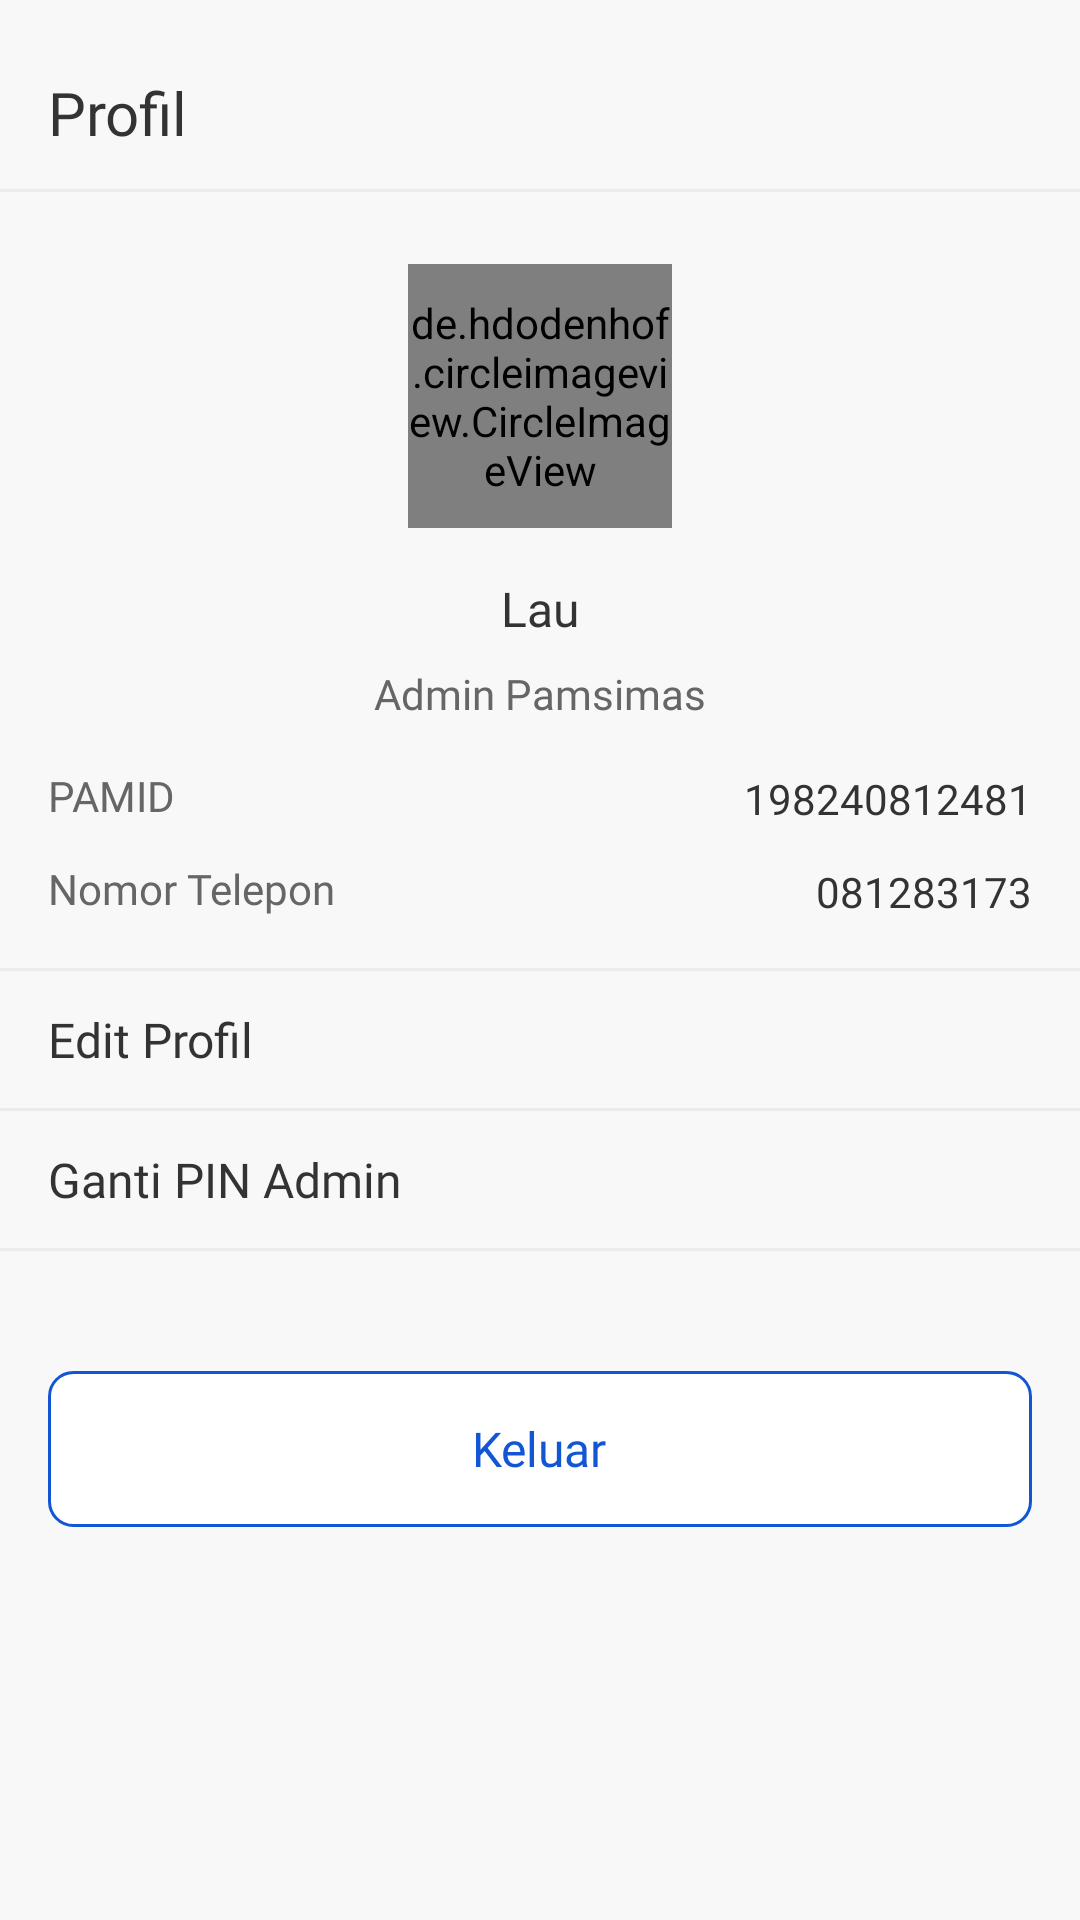

Here is an Android app screen rendered from its layout file. Give the layout XML and the strings, colors and styles it references.
<!-- AndroidManifest.xml: application theme Theme.PamsimasApps -->
<!-- res/layout/fragment_profile.xml -->
<?xml version="1.0" encoding="utf-8"?>
<androidx.constraintlayout.widget.ConstraintLayout xmlns:android="http://schemas.android.com/apk/res/android"
    xmlns:app="http://schemas.android.com/apk/res-auto"
    xmlns:tools="http://schemas.android.com/tools"
    android:layout_width="match_parent"
    android:layout_height="match_parent"
    android:background="@color/colorBackground"
    tools:context=".ui.dashboard.profile.ProfileFragment">

    <TextView
        android:id="@+id/textView"
        android:layout_width="wrap_content"
        android:layout_height="wrap_content"
        android:text="Profil"
        android:textSize="20sp"
        android:textColor="@color/hitam"
        android:fontFamily="@font/poppins_bold"
        android:layout_marginStart="16dp"
        android:layout_marginTop="24dp"
        app:layout_constraintLeft_toLeftOf="parent"
        app:layout_constraintTop_toTopOf="parent" />

    <View
        android:id="@+id/view2"
        android:layout_width="match_parent"
        android:layout_height="1dp"
        android:layout_marginTop="12dp"
        android:background="@color/border"
        app:layout_constraintEnd_toEndOf="parent"
        app:layout_constraintStart_toStartOf="parent"
        app:layout_constraintTop_toBottomOf="@+id/textView" />

    <de.hdodenhof.circleimageview.CircleImageView
        android:id="@+id/img_profile"
        android:layout_width="88dp"
        android:layout_height="88dp"
        android:layout_marginTop="24dp"
        android:src="@color/abu"
        android:scaleType="centerCrop"
        app:layout_constraintEnd_toEndOf="parent"
        app:layout_constraintStart_toStartOf="parent"
        app:layout_constraintTop_toBottomOf="@+id/view2" />

    <TextView
        android:id="@+id/tv_nama"
        android:layout_width="wrap_content"
        android:layout_height="wrap_content"
        android:layout_marginTop="16dp"
        android:fontFamily="@font/poppins_bold"
        android:text="Lau"
        android:textColor="@color/hitam"
        android:textSize="16sp"
        app:layout_constraintEnd_toEndOf="parent"
        app:layout_constraintStart_toStartOf="parent"
        app:layout_constraintTop_toBottomOf="@+id/img_profile" />

    <TextView
        android:id="@+id/tv_role"
        android:layout_width="wrap_content"
        android:layout_height="wrap_content"
        android:layout_marginTop="8dp"
        android:fontFamily="@font/poppins_medium"
        android:text="Admin Pamsimas"
        android:textColor="@color/abu"
        android:textSize="14sp"
        app:layout_constraintEnd_toEndOf="parent"
        app:layout_constraintStart_toStartOf="parent"
        app:layout_constraintTop_toBottomOf="@+id/tv_nama" />

    <TextView
        android:id="@+id/tv_info_pamid"
        android:layout_width="wrap_content"
        android:layout_height="wrap_content"
        android:layout_marginStart="16dp"
        android:layout_marginBottom="2dp"
        android:fontFamily="@font/poppins_medium"
        android:text="PAMID"
        android:textColor="@color/abu"
        android:textSize="14sp"
        app:layout_constraintBottom_toBottomOf="@+id/tv_pamid"
        app:layout_constraintStart_toStartOf="parent"
        app:layout_constraintTop_toTopOf="@+id/tv_pamid" />

    <TextView
        android:id="@+id/tv_pamid"
        android:layout_width="wrap_content"
        android:layout_height="wrap_content"
        android:layout_marginTop="16dp"
        android:layout_marginEnd="16dp"
        android:fontFamily="@font/poppins_bold"
        android:text="198240812481"
        android:textColor="@color/hitam"
        android:textSize="14sp"
        app:layout_constraintEnd_toEndOf="parent"
        app:layout_constraintTop_toBottomOf="@+id/tv_role" />

    <TextView
        android:id="@+id/tv_info_telp"
        android:layout_width="wrap_content"
        android:layout_height="wrap_content"
        android:layout_marginStart="16dp"
        android:layout_marginBottom="2dp"
        android:fontFamily="@font/poppins_medium"
        android:text="Nomor Telepon"
        android:textColor="@color/abu"
        android:textSize="14sp"
        app:layout_constraintBottom_toBottomOf="@+id/tv_telp"
        app:layout_constraintStart_toStartOf="parent"
        app:layout_constraintTop_toTopOf="@+id/tv_telp" />

    <TextView
        android:id="@+id/tv_telp"
        android:layout_width="wrap_content"
        android:layout_height="wrap_content"
        android:layout_marginTop="12dp"
        android:layout_marginEnd="16dp"
        android:fontFamily="@font/poppins_bold"
        android:text="081283173"
        android:textColor="@color/hitam"
        android:textSize="14sp"
        app:layout_constraintEnd_toEndOf="parent"
        app:layout_constraintTop_toBottomOf="@+id/tv_pamid" />

    <View
        android:id="@+id/view3"
        android:layout_width="match_parent"
        android:layout_height="1dp"
        android:layout_marginTop="16dp"
        android:background="@color/border"
        app:layout_constraintEnd_toEndOf="parent"
        app:layout_constraintStart_toStartOf="parent"
        app:layout_constraintTop_toBottomOf="@+id/tv_telp" />

    <LinearLayout
        android:id="@+id/linear_edit_profile"
        android:layout_width="match_parent"
        android:layout_height="wrap_content"
        app:layout_constraintEnd_toEndOf="parent"
        app:layout_constraintStart_toStartOf="parent"
        app:layout_constraintTop_toBottomOf="@+id/view3">

        <androidx.constraintlayout.widget.ConstraintLayout
            android:layout_width="match_parent"
            android:layout_height="match_parent"
            android:paddingVertical="12dp">

            <TextView
                android:id="@+id/tv_edit_profile"
                android:layout_width="wrap_content"
                android:layout_height="wrap_content"
                android:fontFamily="@font/poppins_bold"
                android:text="Edit Profil"
                android:textColor="@color/hitam"
                android:layout_marginStart="16dp"
                android:textSize="16sp"
                app:layout_constraintBottom_toBottomOf="parent"
                app:layout_constraintStart_toStartOf="parent"
                app:layout_constraintTop_toTopOf="parent" />

            <ImageView
                android:layout_width="wrap_content"
                android:layout_height="wrap_content"
                android:background="@drawable/ic_next"
                android:layout_marginEnd="16dp"
                app:layout_constraintBottom_toBottomOf="parent"
                app:layout_constraintEnd_toEndOf="parent"
                app:layout_constraintTop_toTopOf="parent" />

        </androidx.constraintlayout.widget.ConstraintLayout>

    </LinearLayout>

    <View
        android:id="@+id/view4"
        android:layout_width="match_parent"
        android:layout_height="1dp"
        android:background="@color/border"
        app:layout_constraintEnd_toEndOf="parent"
        app:layout_constraintStart_toStartOf="parent"
        app:layout_constraintTop_toBottomOf="@+id/linear_edit_profile" />

    <LinearLayout
        android:id="@+id/linear_edit_pin"
        android:layout_width="match_parent"
        android:layout_height="wrap_content"
        app:layout_constraintEnd_toEndOf="parent"
        app:layout_constraintStart_toStartOf="parent"
        app:layout_constraintTop_toBottomOf="@+id/view4">

        <androidx.constraintlayout.widget.ConstraintLayout
            android:layout_width="match_parent"
            android:layout_height="match_parent"
            android:paddingVertical="12dp">

            <TextView
                android:id="@+id/tv_edit_pin"
                android:layout_width="wrap_content"
                android:layout_height="wrap_content"
                android:layout_marginStart="16dp"
                android:fontFamily="@font/poppins_bold"
                android:text="Ganti PIN Admin"
                android:textColor="@color/hitam"
                android:textSize="16sp"
                app:layout_constraintBottom_toBottomOf="parent"
                app:layout_constraintStart_toStartOf="parent"
                app:layout_constraintTop_toTopOf="parent" />

            <ImageView
                android:layout_width="wrap_content"
                android:layout_height="wrap_content"
                android:layout_marginEnd="16dp"
                android:background="@drawable/ic_next"
                app:layout_constraintBottom_toBottomOf="parent"
                app:layout_constraintEnd_toEndOf="parent"
                app:layout_constraintTop_toTopOf="parent" />

        </androidx.constraintlayout.widget.ConstraintLayout>

    </LinearLayout>

    <View
        android:id="@+id/view5"
        android:layout_width="match_parent"
        android:layout_height="1dp"
        android:background="@color/border"
        app:layout_constraintEnd_toEndOf="parent"
        app:layout_constraintStart_toStartOf="parent"
        app:layout_constraintTop_toBottomOf="@+id/linear_edit_pin" />

    <LinearLayout
        android:id="@+id/btn_logout"
        style="@style/Responnsive16dp"
        android:layout_width="match_parent"
        android:layout_height="52dp"
        android:layout_marginTop="40dp"
        android:background="@drawable/bg_btn_white_outline_blue"
        android:gravity="center"
        app:layout_constraintEnd_toEndOf="parent"
        app:layout_constraintStart_toStartOf="parent"
        app:layout_constraintTop_toBottomOf="@+id/view5">

        <TextView
            android:layout_width="wrap_content"
            android:layout_height="wrap_content"
            android:fontFamily="@font/poppins"
            android:text="@string/keluar"
            android:textColor="@color/bluePrimary"
            android:textSize="16sp" />

    </LinearLayout>

</androidx.constraintlayout.widget.ConstraintLayout>
<!-- resources referenced by this layout -->
<resources>
  <color name="abu">#666666</color>
  <color name="bluePrimary">#1255D5</color>
  <color name="border">#EBEBEB</color>
  <color name="colorBackground">#F8F8F8</color>
  <color name="hitam">#333333</color>
  <!-- drawable bg_btn_white_outline_blue (drawable) -->
  <?xml version="1.0" encoding="utf-8"?>
  
  <shape xmlns:android="http://schemas.android.com/apk/res/android">
      <solid
          android:color="@color/ButonPrimary"/>
  
      <stroke
          android:width="1dp"
          android:color="@color/bluePrimary"/>
      <corners
          android:radius="8dp"/>
  </shape>
  <string name="keluar">Keluar</string>
  <style name="Responnsive16dp">
          <item name="android:layout_marginStart">16dp</item>
          <item name="android:layout_marginEnd">16dp</item>
      </style>
  <style name="Theme.PamsimasApps" parent="Theme.MaterialComponents.Light.NoActionBar">
          
          <item name="colorPrimary">@color/bluePrimary</item>
          <item name="colorPrimaryVariant">@color/bluePrimary</item>
          <item name="colorOnPrimary">@color/white</item>
          
          <item name="colorSecondary">@color/teal_200</item>
          <item name="colorSecondaryVariant">@color/teal_700</item>
          <item name="colorOnSecondary">@color/black</item>
          
          <item name="android:statusBarColor" tools:targetApi="l">?attr/colorPrimaryVariant</item>
          <item name="android:forceDarkAllowed" tools:targetApi="q">false</item>
          
      </style>
  <color name="ButonPrimary">#FFFFFF</color>
  <color name="white">#FFFFFFFF</color>
  <color name="teal_200">#FF03DAC5</color>
  <color name="teal_700">#FF018786</color>
  <color name="black">#FF000000</color>
</resources>
